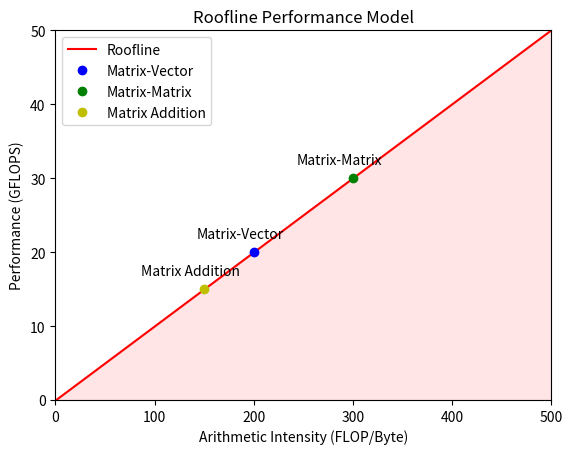

Python code for this plot:
'''

This code will generate a basic Roofline performance model plot with three kernel operations: matrix-vector multiplication, matrix-matrix multiplication, and matrix addition. You can modify the performance data (matrix_vector_perf, matrix_matrix_perf, matrix_addition_perf) and memory bandwidth (memory_bandwidth) according to your specific HPC data.



'''

import numpy as np
import matplotlib.pyplot as plt

# Performance data for different kernel operations (in GFLOPS)
mflops_max = 500  # Maximum achievable performance (in GFLOPS)
matrix_vector_perf = 200  # Matrix-vector multiplication performance (in GFLOPS)
matrix_matrix_perf = 300  # Matrix-matrix multiplication performance (in GFLOPS)
matrix_addition_perf = 150  # Matrix addition performance (in GFLOPS)

# Memory bandwidth (in GB/s)
memory_bandwidth = 100

# Roofline plot parameters
x_vals = [1, mflops_max]  # FLOP/s axis
y_vals = [0, mflops_max * memory_bandwidth / 1e3]  # Memory bandwidth axis

# Plot Roofline
plt.plot(x_vals, y_vals, 'r-', label='Roofline')
plt.fill_between(x_vals, y_vals, color='red', alpha=0.1)
plt.xlabel('Arithmetic Intensity (FLOP/Byte)')
plt.ylabel('Performance (GFLOPS)')
plt.title('Roofline Performance Model')

# Plot kernel operations
plt.plot(matrix_vector_perf, matrix_vector_perf * memory_bandwidth / 1e3, 'bo', label='Matrix-Vector')
plt.plot(matrix_matrix_perf, matrix_matrix_perf * memory_bandwidth / 1e3, 'go', label='Matrix-Matrix')
plt.plot(matrix_addition_perf, matrix_addition_perf * memory_bandwidth / 1e3, 'yo', label='Matrix Addition')

# Annotate kernel operations
plt.annotate('Matrix-Vector', (matrix_vector_perf, matrix_vector_perf * memory_bandwidth / 1e3),
             textcoords="offset points", xytext=(-10,10), ha='center')
plt.annotate('Matrix-Matrix', (matrix_matrix_perf, matrix_matrix_perf * memory_bandwidth / 1e3),
             textcoords="offset points", xytext=(-10,10), ha='center')
plt.annotate('Matrix Addition', (matrix_addition_perf, matrix_addition_perf * memory_bandwidth / 1e3),
             textcoords="offset points", xytext=(-10,10), ha='center')

# Set plot limits and legend
plt.xlim(0, mflops_max)
plt.ylim(0, mflops_max * memory_bandwidth / 1e3)
plt.legend(loc='upper left')

# Display the plot
plt.show()

